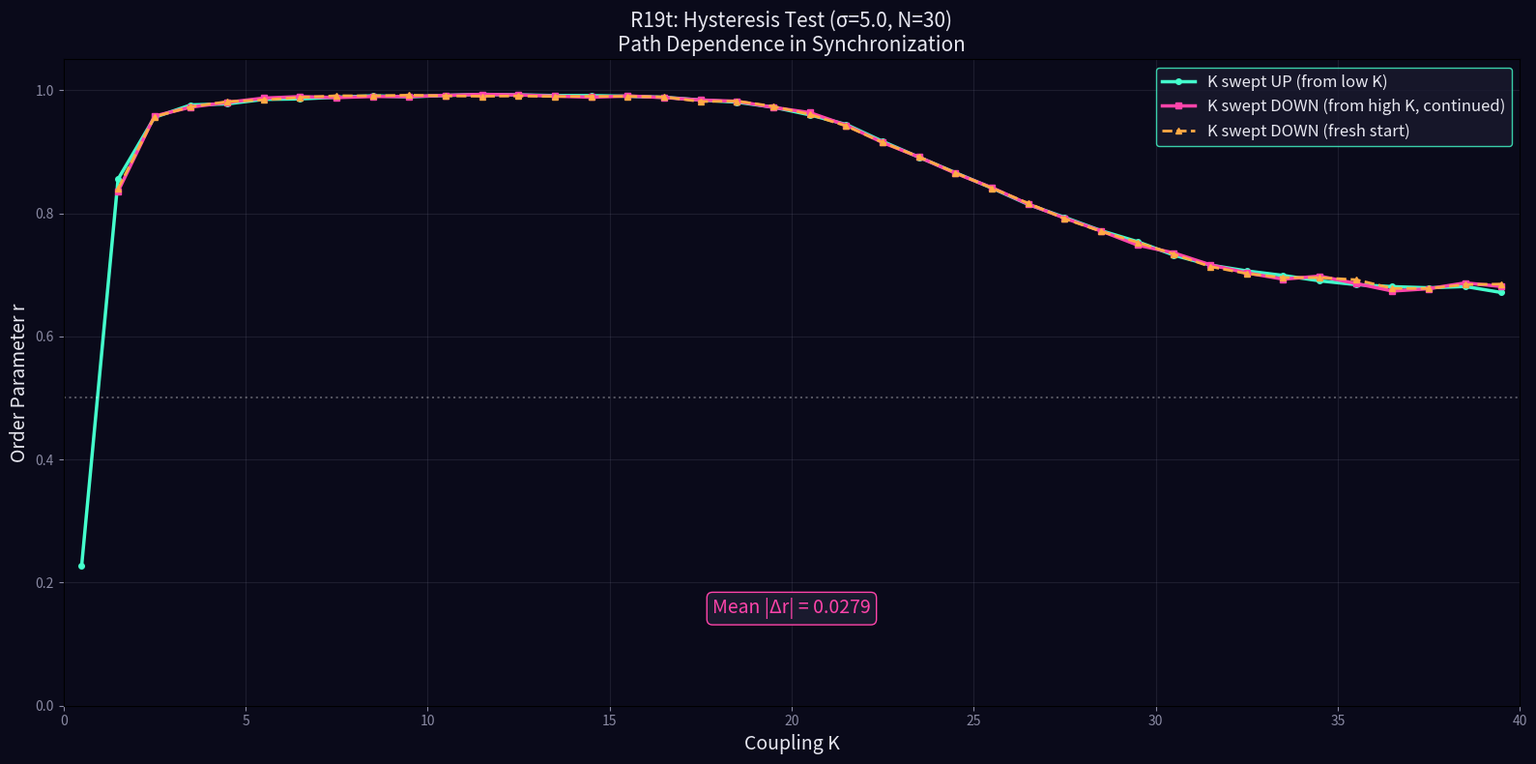

This chart was generated by the following Python code: (Note: this script raises an exception after producing the figure.)
import numpy as np
import matplotlib
matplotlib.use('Agg')
import matplotlib.pyplot as plt

print('=== R19t: Hysteresis Test ===')
np.random.seed(42)

grid_size = 10
threshold = np.random.normal(4.0, 0.5, (grid_size, grid_size))
threshold = np.maximum(threshold, 1.0)

dt = 0.1
sigma_test = 5.0
N_osc = 30
omega = np.random.normal(0, 0.5, N_osc)

# Sweep K up and down, measuring r at each step
# Key: carry state forward (don't reinitialize) to test path dependence
K_sweep_up = np.arange(0.5, 40, 1.0)
K_sweep_down = np.arange(39.5, 0.5, -1.0)

T_per_step = 150  # Steps per K value

def run_sweep(K_values, initial_theta=None, initial_heights=None):
    if initial_theta is not None:
        theta = initial_theta.copy()
    else:
        theta = np.random.uniform(0, 2*np.pi, N_osc)
    
    if initial_heights is not None:
        heights = initial_heights.copy()
    else:
        heights = np.random.uniform(0, 3, (grid_size, grid_size))
    
    r_values = []
    
    for K in K_values:
        r_sum = 0
        r_count = 0
        
        for t in range(T_per_step):
            sin_diff = np.sin(theta - theta[:, None])
            dtheta = omega + (K/N_osc) * sin_diff.sum(axis=1)
            
            gx = np.random.randint(0, grid_size, N_osc)
            gy = np.random.randint(0, grid_size, N_osc)
            h_ratio = heights[gx, gy] / np.maximum(threshold[gx, gy], 0.1)
            dtheta += np.random.normal(0, sigma_test) * h_ratio
            
            theta = (theta + dtheta * dt) % (2*np.pi)
            
            if t > 50:
                r = np.abs(np.mean(np.exp(1j * theta)))
                r_sum += r
                r_count += 1
            
            drop_x, drop_y = np.random.randint(0, grid_size, 2)
            heights[drop_x, drop_y] += 1.0
            
            for _ in range(10):
                unstable = heights >= threshold
                if not unstable.any():
                    break
                for x in range(grid_size):
                    for y in range(grid_size):
                        if heights[x, y] >= threshold[x, y]:
                            h_drop = threshold[x, y]
                            heights[x, y] -= h_drop
                            for nx, ny in [(x+1,y),(x-1,y),(x,y+1),(x,y-1)]:
                                if 0 <= nx < grid_size and 0 <= ny < grid_size:
                                    heights[nx, ny] += h_drop / 4.0
        
        r_values.append(r_sum / r_count)
    
    return np.array(r_values), theta, heights

print("Sweeping K up...")
r_up, theta_final_up, heights_final_up = run_sweep(K_sweep_up)

print("Sweeping K down (from final up state)...")
r_down, _, _ = run_sweep(K_sweep_down, theta_final_up, heights_final_up)

print("Sweeping K up again (from final down state)...")
K_sweep_up2 = np.arange(0.5, 40, 1.0)

# For a fresh down sweep starting from random
theta_fresh = np.random.uniform(0, 2*np.pi, N_osc)
heights_fresh = np.random.uniform(0, 3, (grid_size, grid_size))
print("Sweeping K down (fresh start from high K)...")
r_down_fresh, _, _ = run_sweep(np.arange(39.5, 0.5, -1.0), theta_fresh, heights_fresh)

# Plot
fig, ax = plt.subplots(figsize=(16, 8))
fig.patch.set_facecolor('#0a0a1a')
ax.set_facecolor('#0a0a1a')

ax.plot(K_sweep_up, r_up, '#44ffcc', linewidth=2.5, marker='o', markersize=4, label='K swept UP (from low K)')
ax.plot(K_sweep_down, r_down, '#ff44aa', linewidth=2.5, marker='s', markersize=4, label='K swept DOWN (from high K, continued)')
ax.plot(np.arange(39.5, 0.5, -1.0), r_down_fresh, '#ffaa44', linewidth=2, marker='^', markersize=4, 
        linestyle='--', label='K swept DOWN (fresh start)')

ax.axhline(y=0.5, color='#ffffff', linestyle=':', alpha=0.3)
ax.set_xlabel('Coupling K', fontsize=14, color='#e7e7f0')
ax.set_ylabel('Order Parameter r', fontsize=14, color='#e7e7f0')
ax.set_title(f'R19t: Hysteresis Test (σ={sigma_test}, N={N_osc})\nPath Dependence in Synchronization', 
             fontsize=15, color='#e7e7f0')
ax.legend(fontsize=12, facecolor='#1a1a2e', edgecolor='#44ffcc', labelcolor='#e7e7f0')
ax.tick_params(colors='#8a8aa3')
ax.grid(True, alpha=0.15, color='#8a8aa3')
ax.set_xlim(0, 40)
ax.set_ylim(0, 1.05)

# Compute hysteresis area
min_len = min(len(r_up), len(r_down))
hysteresis = np.mean(np.abs(r_up[:min_len] - r_down[::-1][:min_len]))
print(f"\nMean |Δr| (up vs down): {hysteresis:.4f}")
ax.text(20, 0.15, f'Mean |Δr| = {hysteresis:.4f}', fontsize=14, color='#ff44aa', 
        ha='center', bbox=dict(boxstyle='round', facecolor='#1a1a2e', edgecolor='#ff44aa'))

plt.tight_layout()
fig.savefig('../../shared_space/resonance_hysteresis.png', dpi=150, bbox_inches='tight', facecolor='#0a0a1a')
print(f'\nSaved: resonance_hysteresis.png')
print('=== R19t COMPLETE ===')
